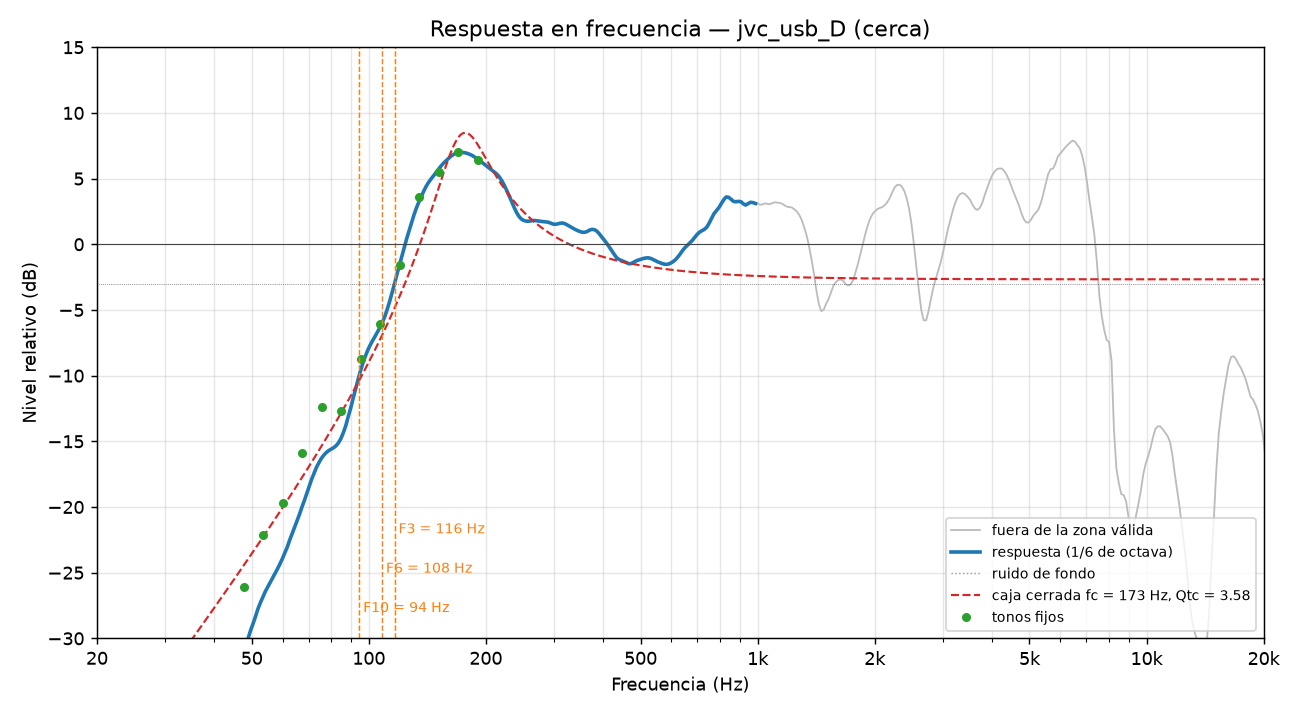

The file beside this chart, header and first rows:
frecuencia_Hz, nivel_dB, valida
20.00, -39.28, 0
20.29, -39.25, 0
20.59, -39.21, 0
20.89, -39.19, 0
21.19, -39.14, 0
21.50, -39.10, 0
21.81, -39.05, 0
22.13, -38.99, 0
22.45, -38.96, 0
22.78, -38.89, 0
23.11, -38.82, 0
23.44, -38.77, 0
23.78, -38.70, 0
24.13, -38.63, 0
24.48, -38.56, 0
24.84, -38.49, 0
25.20, -38.44, 0
25.56, -38.37, 0
25.94, -38.29, 0
26.31, -38.23, 0
26.70, -38.16, 0
27.09, -38.10, 0
27.48, -38.04, 0
27.88, -37.97, 0
28.28, -37.91, 0
28.70, -37.83, 0
29.11, -37.76, 0
29.54, -37.70, 0
29.97, -37.61, 0
30.40, -37.54, 1
30.84, -37.45, 1
31.29, -37.34, 1
31.75, -37.26, 1
32.21, -37.14, 1
32.68, -37.04, 1
33.15, -36.96, 1
33.64, -36.84, 1
34.13, -36.75, 1
34.62, -36.64, 1
35.13, -36.54, 1
35.64, -36.45, 1
36.15, -36.35, 1
36.68, -36.24, 1
37.21, -36.14, 1
37.75, -36.01, 1
38.30, -35.85, 1
38.86, -35.68, 1
39.43, -35.43, 1
40.00, -35.21, 1
40.58, -34.96, 1
41.17, -34.65, 1
41.77, -34.39, 1
42.38, -34.07, 1
42.99, -33.79, 1
43.62, -33.47, 1
44.25, -33.10, 1
44.90, -32.81, 1
45.55, -32.45, 1
46.21, -32.01, 1
46.89, -31.57, 1
... 420 more rows
